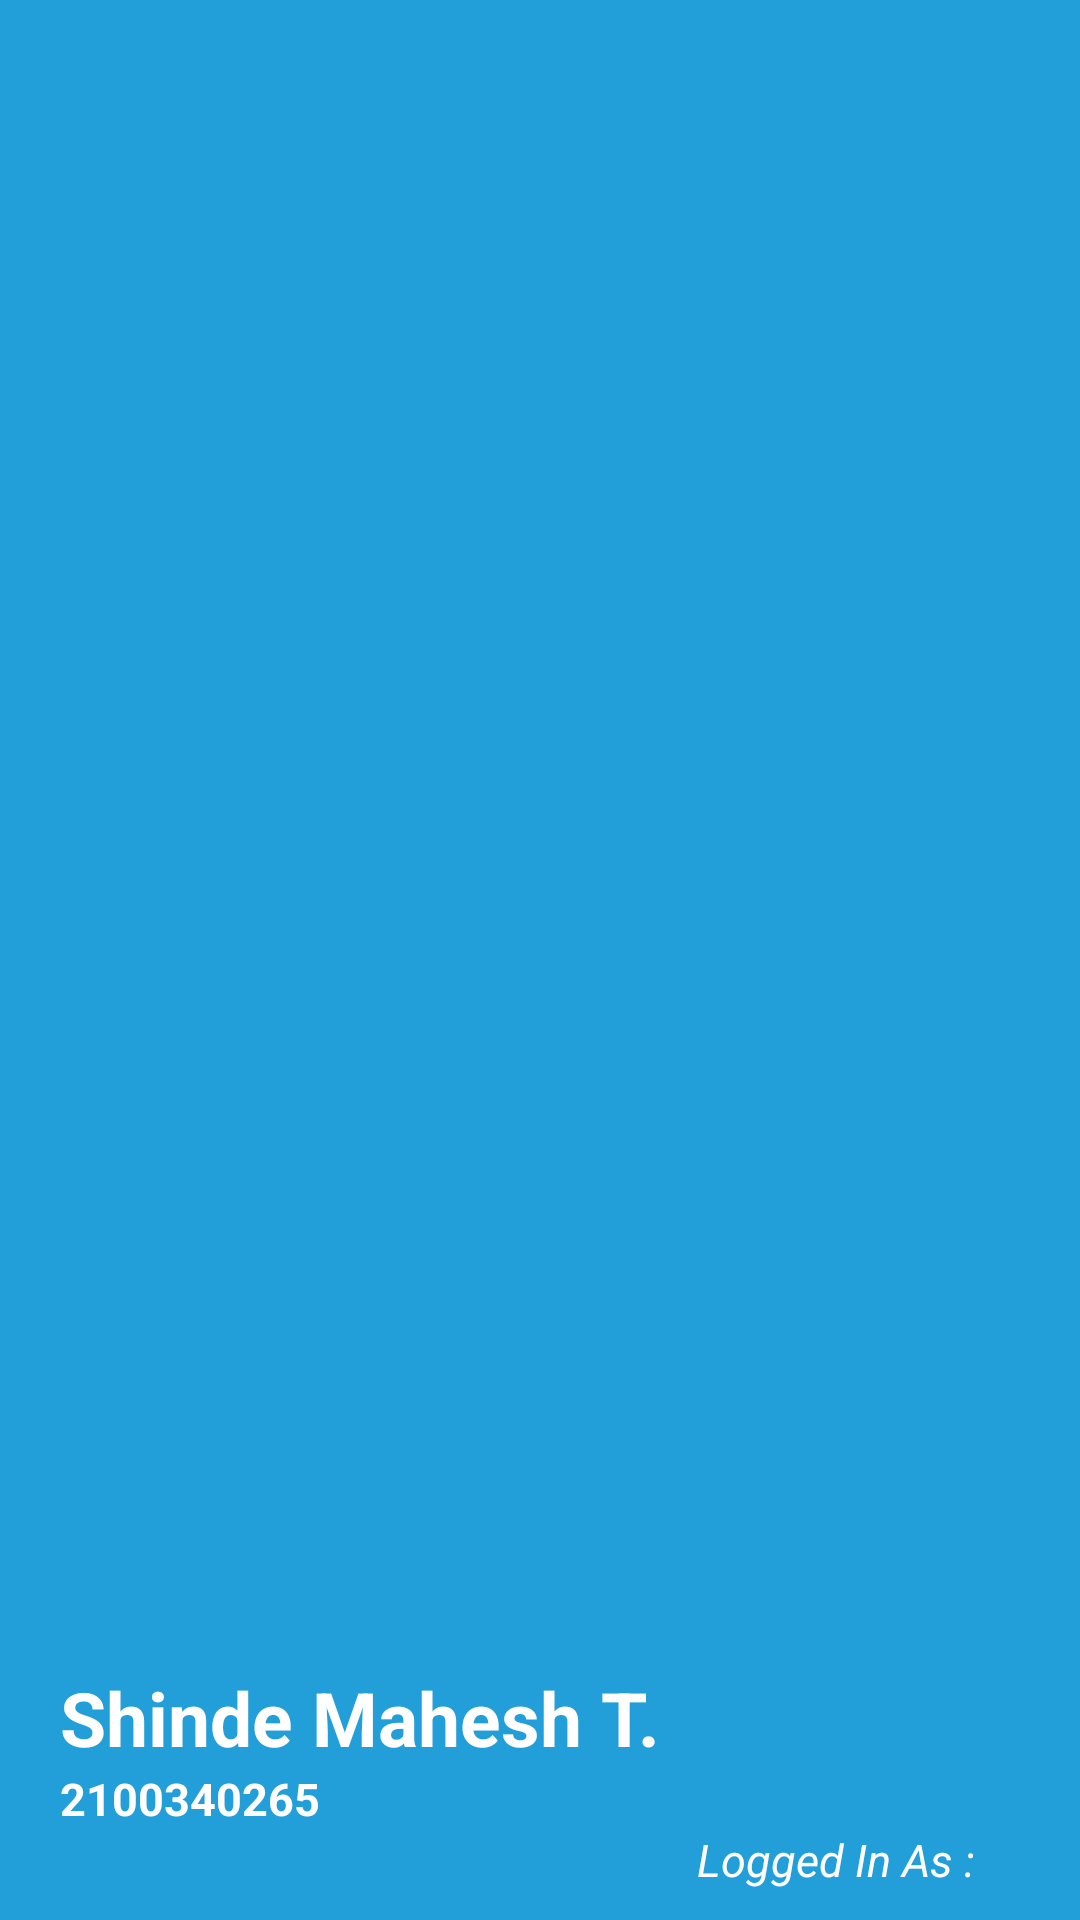

Here is an Android app screen rendered from its layout file. Give the layout XML and the strings, colors and styles it references.
<!-- AndroidManifest.xml: application theme Theme.Mentor_meeting -->
<!-- res/layout/header.xml -->
<?xml version="1.0" encoding="utf-8"?>
<LinearLayout
    xmlns:android="http://schemas.android.com/apk/res/android"
    xmlns:tools="http://schemas.android.com/tools"
    android:layout_width="match_parent"
    android:layout_height="200dp"
    android:orientation="vertical"
    android:background="@color/primaryBlue"
    android:paddingTop="20dp"
    android:paddingLeft="20dp"
    android:paddingRight="20dp"
    android:paddingBottom="10dp"
    android:gravity="bottom">


        <ImageView
            android:id="@+id/header_profile_icon"
            android:layout_width="70dp"
            android:layout_height="70dp"
            android:layout_marginTop="20dp"
            android:src="@drawable/user_profile_image"
            tools:ignore="ContentDescription" />

    <TextView
        android:id="@+id/header_username"
        android:layout_width="wrap_content"
        android:layout_height="wrap_content"
        android:text="Shinde Mahesh T."
        android:textColor="#ffffff"
        android:textSize="25sp"
        android:textStyle="bold"
        tools:ignore="HardcodedText,TextSizeCheck" />

    <TextView
        android:id="@+id/header_enrollment_no"
        android:layout_width="wrap_content"
        android:layout_height="wrap_content"
        android:text="2100340265"
        android:textColor="#ffffff"
        android:textSize="15sp"
        android:textStyle="bold"
        tools:ignore="HardcodedText,TextSizeCheck" />

    <TextView
        android:id="@+id/header_login_status"
        android:layout_width="match_parent"
        android:layout_height="wrap_content"
        android:layout_marginRight="5dp"
        android:paddingRight="10dp"
        android:text="Logged In As :"
        android:textAlignment="textEnd"
        android:textColor="#ffffff"
        android:textSize="15sp"
        android:textStyle="italic"
        tools:ignore="HardcodedText,TextSizeCheck" />

</LinearLayout>
<!-- resources referenced by this layout -->
<resources>
  <color name="primaryBlue">#229ED9</color>
  <style name="Theme.Mentor_meeting" parent="Base.Theme.Mentor_meeting" />
  <style name="Base.Theme.Mentor_meeting" parent="Theme.Material3.DayNight.NoActionBar">
          
          
          <item name="colorPrimary">@color/purplehome</item>
          <item name="colorPrimaryDark">@color/primaryDark</item>
      </style>
  <color name="purplehome"> #8518A2</color>
  <color name="primaryDark">#0F638E</color>
</resources>
